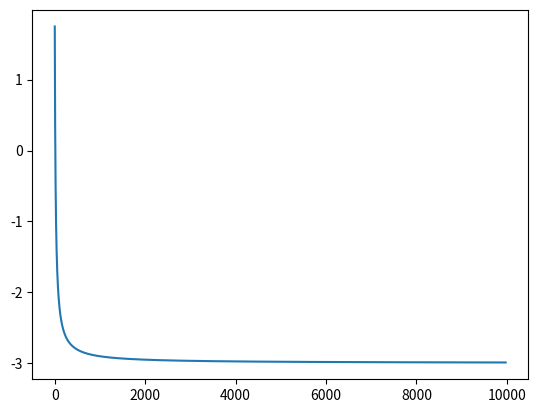

Write Python code to recreate this figure.
#!/usr/bin/env python
# coding: utf-8

# Implement Gradient Descent Algorithm to find the local minima of a function.
# For example, find the local minima of the function y=(x+3)² starting from the point x=2.

# In[7]:


x=2 #starting point
lr=0.01 #learning rate 
precision=0.000001
previous_step_size=1
max_iter=10000
iters=0
gf= lambda x: (x+3)**2


# In[8]:


import matplotlib.pyplot as plt


# In[9]:


gd=[]


# In[10]:


while precision < previous_step_size and iters < max_iter : 
    prev=x
    x= x- lr* gf(prev)
    previous_step_size = abs(x-prev)
    iters+=1
    print('Iteration: ',iters,'Value: ',x) 
    gd.append(x)


# In[11]:


print('Local Minima : ',x)


# In[12]:


plt.plot(gd)

